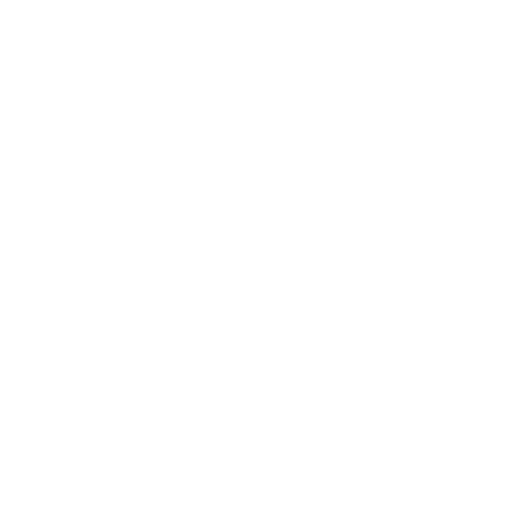
t = 0.00 s
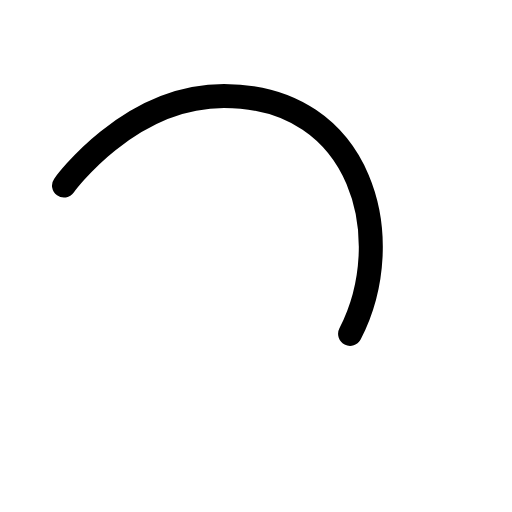
t = 0.38 s
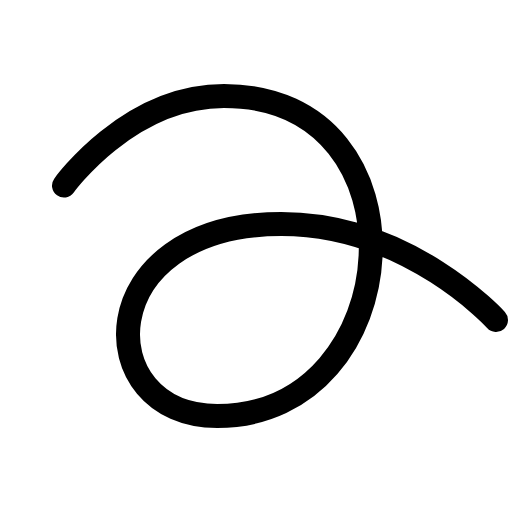
t = 1.13 s
t = 1.50 s: frame unchanged from t = 1.13 s, image omitted
t = 1.88 s: frame unchanged from t = 1.13 s, image omitted
t = 2.63 s: frame unchanged from t = 1.13 s, image omitted

The animated SVG that drew these frames (rendered in a browser with its animation timeline set to each time). Animation: 1 CSS @keyframes rule; one cycle of 3.00 s, repeats indefinitely.

<svg xmlns="http://www.w3.org/2000/svg" viewBox="0 0 256 256">
  <style>
    .draw-line {
      stroke-dasharray: 2000;
      stroke-dashoffset: 0;
    }
    svg:hover .draw-line {
      animation: phosphor-draw-in 3s ease-in-out infinite alternate;
    }
    @keyframes phosphor-draw-in {
      0%   { stroke-dashoffset: 2000; }
      50%  { stroke-dashoffset: 0; }
      100% { stroke-dashoffset: 0; }
    }
  </style><rect width="256" height="256" fill="none"/><path d="M32,92.8S64,48,112,48c104,0,92.6,160-3.4,160-64,0-64-96,32-96,64,0,107.4,48,107.4,48" fill="none" stroke="currentColor" stroke-linecap="round" stroke-linejoin="round" stroke-width="12" class="draw-line"/></svg>
